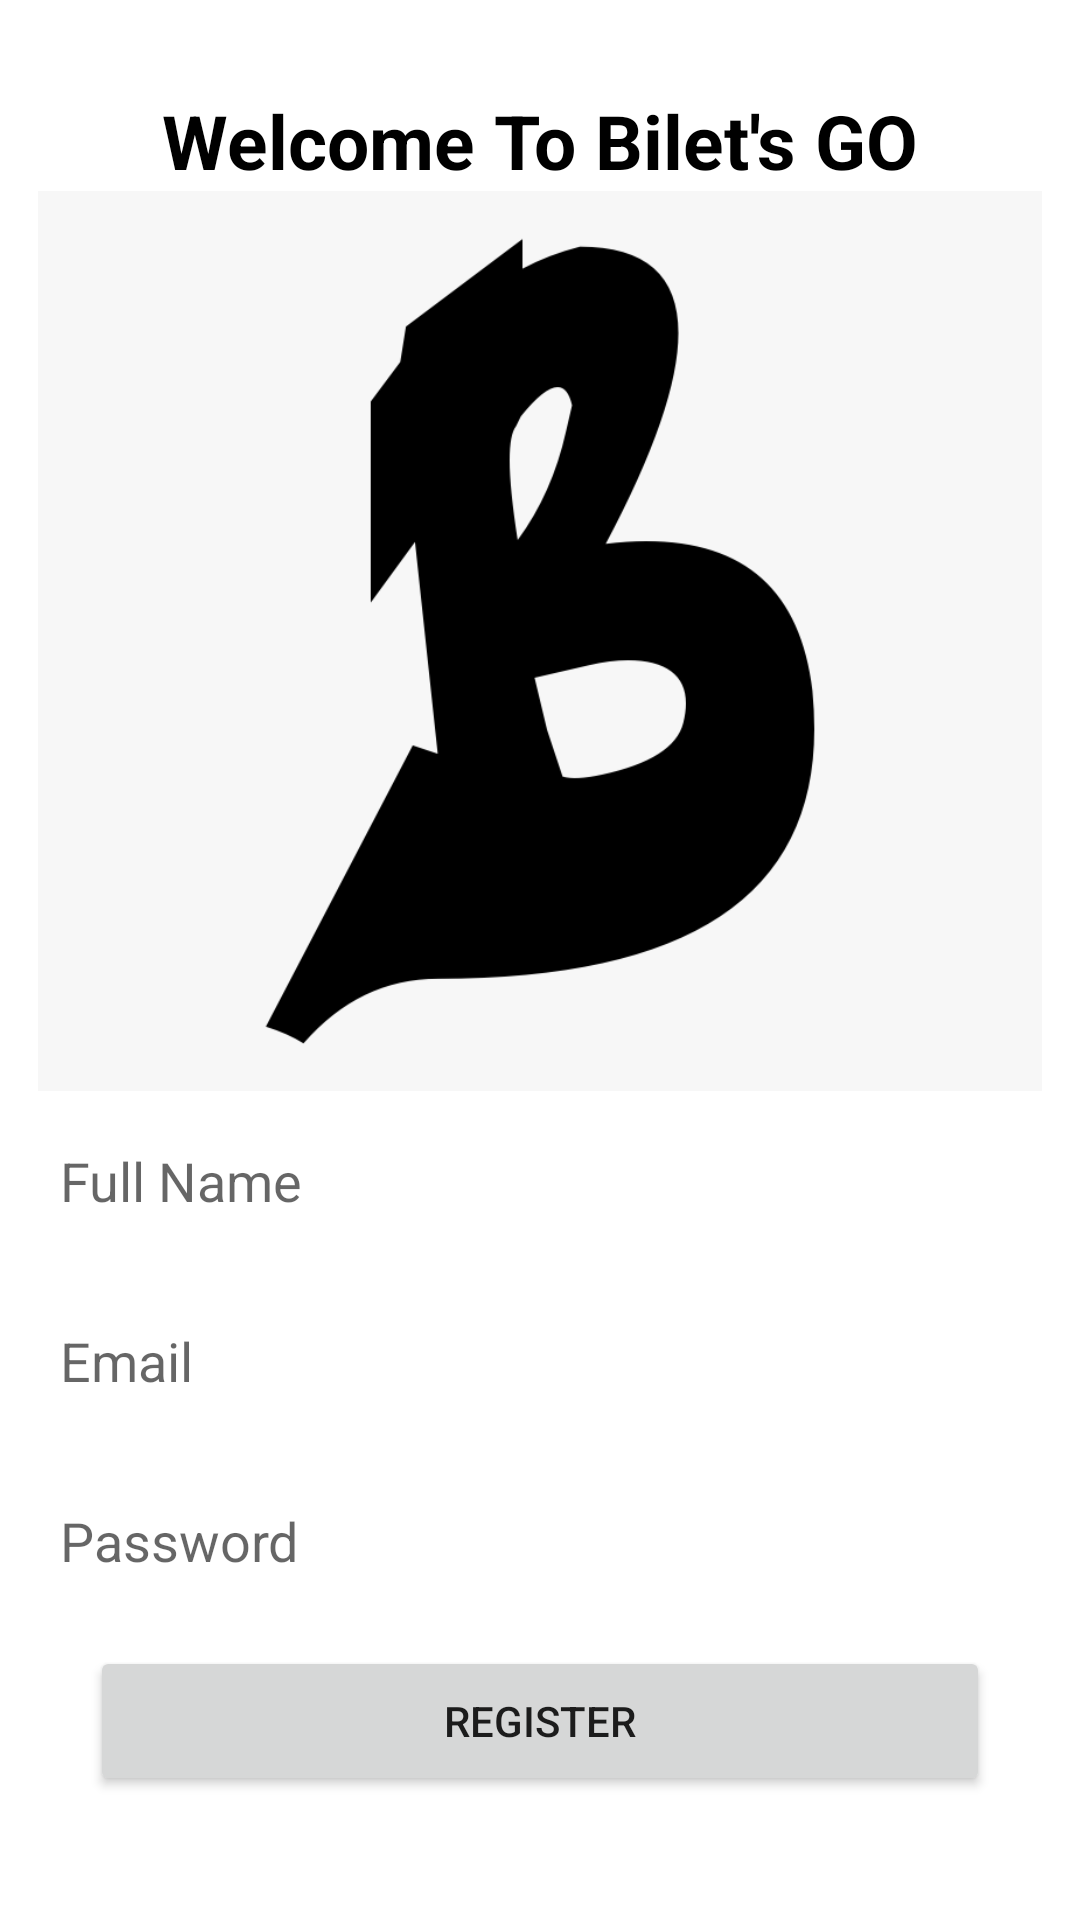

This screen was rendered from an Android layout file. Write that file and the resources it references.
<!-- AndroidManifest.xml: application theme Theme.TicketMobileApp -->
<!-- res/layout/activity_register.xml -->
<?xml version="1.0" encoding="utf-8"?>
<layout>
    <LinearLayout xmlns:android="http://schemas.android.com/apk/res/android"
        xmlns:app="http://schemas.android.com/apk/res-auto"
        xmlns:tools="http://schemas.android.com/tools"
        android:layout_width="match_parent"
        android:layout_height="match_parent"
        android:orientation="vertical"
        tools:context=".activities.RegisterActivity">
        <TextView
            android:layout_width="match_parent"
            android:textSize="25dp"
            android:text="Welcome To Bilet's GO"
            android:textColor="@color/black"
            android:textStyle="bold"
            android:textAlignment="center"
            android:layout_marginTop="30dp"
            android:layout_height="wrap_content">
        </TextView>

        <ImageView
            android:layout_width="wrap_content"
            android:layout_height="300dp"
            android:src="@drawable/logo"
            >
        </ImageView>

        <EditText
            android:id="@+id/editTextFullName"
            android:layout_width="match_parent"
            android:background="@drawable/custom_input"
            android:layout_marginLeft="15dp"
            android:hint="Full Name"
            android:layout_marginRight="15dp"
            android:padding="5dp"
            android:layout_marginTop="5dp"
            android:layout_height="50dp">
        </EditText>

        <EditText
            android:id="@+id/editTextRegisterEmail"
            android:layout_width="match_parent"
            android:background="@drawable/custom_input"
            android:layout_marginLeft="15dp"
            android:hint="Email"
            android:layout_marginRight="15dp"
            android:padding="5dp"
            android:layout_marginTop="10dp"
            android:layout_height="50dp">
        </EditText>
        <EditText
            android:id="@+id/editTextRegisterPassword"
            android:layout_width="match_parent"
            android:background="@drawable/custom_input"
            android:layout_marginLeft="15dp"
            android:hint="Password"
            android:layout_marginRight="15dp"
            android:inputType="textPassword"
            android:padding="5dp"
            android:layout_marginTop="10dp"
            android:layout_height="50dp">
        </EditText>

        <Button
            android:id="@+id/btnRegister"
            android:layout_width="300dp"
            android:layout_height="50dp"
            android:layout_gravity="center"
            android:text="Register"
            android:layout_marginTop="10dp"
            >

        </Button>
    </LinearLayout>
</layout>
<!-- resources referenced by this layout -->
<resources>
  <color name="black">#FF000000</color>
  <!-- drawable logo: png bitmap (drawable-v24, 18162 bytes) -->
  <style name="Theme.TicketMobileApp" parent="Theme.MaterialComponents.DayNight.DarkActionBar">
          <item name="android:windowBackground">@color/white</item>
  
          
          <item name="colorPrimary">@color/inverse</item>
          <item name="colorPrimaryVariant">@color/inverse</item>
          <item name="colorOnPrimary">@color/white</item>
          
          <item name="android:statusBarColor" tools:targetApi="l">?attr/colorPrimaryVariant</item>
          
      </style>
  <color name="white">#FFFFFFFF</color>
  <color name="inverse">#292b2c</color>
</resources>
